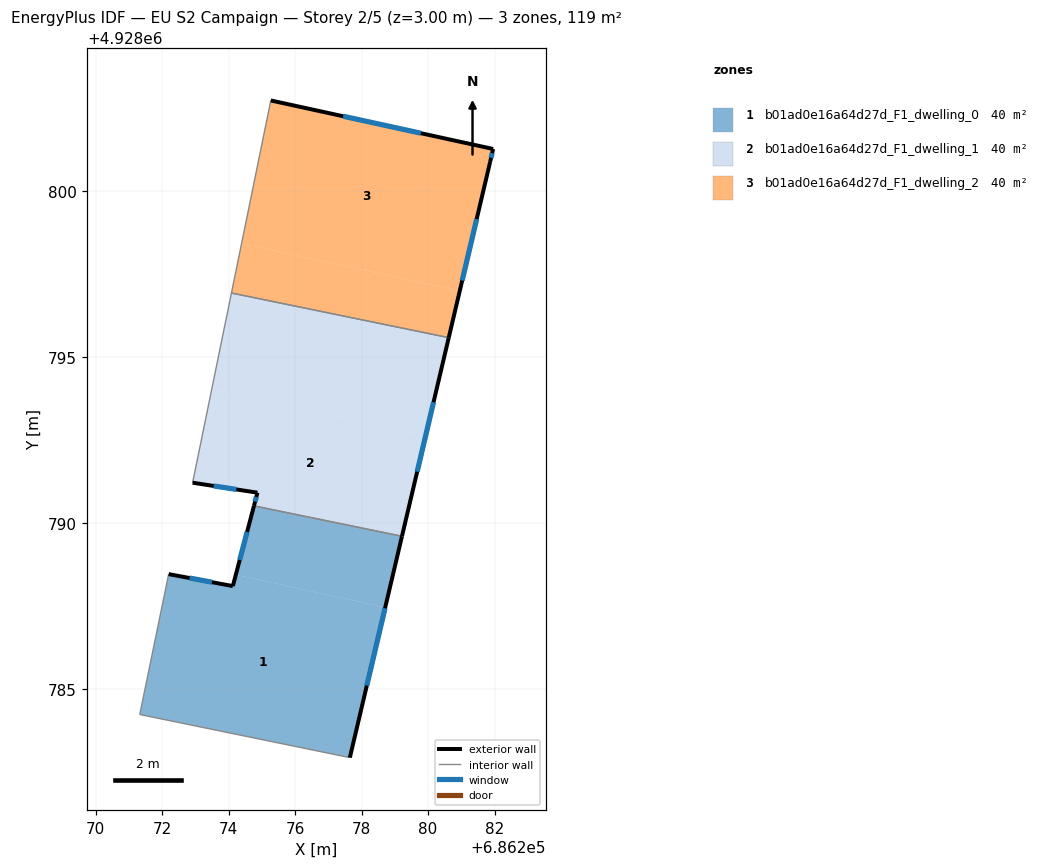
=== STOREY PLAN SPEC (per zone: floor XY polygon, exterior-wall plan segments, windows/doors) ===
zone 1: b01ad0e16a64d27d_F1_dwelling_0  (39.7 m²)
  floor: (686278.71, 4928787.47) (686277.65, 4928782.95) (686271.33, 4928784.25) (686272.20, 4928788.47) (686274.13, 4928788.11) (686274.22, 4928788.45)
  floor: (686279.22, 4928789.61) (686278.71, 4928787.47) (686274.22, 4928788.45) (686274.76, 4928790.52)
  exterior wall: (686274.13, 4928788.11) – (686272.20, 4928788.47)  [2.0 m]
    window: (686273.50, 4928788.23) – (686272.83, 4928788.35)  [0.7 m²]
  exterior wall: (686274.76, 4928790.52) – (686274.13, 4928788.11)  [2.5 m]
    window: (686274.56, 4928789.74) – (686274.33, 4928788.89)  [0.9 m²]
  exterior wall: (686277.65, 4928782.95) – (686279.22, 4928789.61)  [6.8 m]
    window: (686278.16, 4928785.11) – (686278.71, 4928787.44)  [2.5 m²]
  interior walls: 3
zone 2: b01ad0e16a64d27d_F1_dwelling_1  (39.7 m²)
  floor: (686279.93, 4928792.63) (686279.22, 4928789.61) (686274.76, 4928790.52) (686274.87, 4928790.92) (686272.92, 4928791.22) (686273.49, 4928794.03)
  floor: (686280.62, 4928795.58) (686279.93, 4928792.63) (686273.49, 4928794.03) (686274.09, 4928796.92)
  exterior wall: (686279.22, 4928789.61) – (686280.62, 4928795.58)  [6.1 m]
    window: (686279.67, 4928791.55) – (686280.17, 4928793.64)  [2.3 m²]
  exterior wall: (686274.87, 4928790.92) – (686274.76, 4928790.52)  [0.4 m]
    window: (686274.83, 4928790.79) – (686274.80, 4928790.65)  [0.2 m²]
  exterior wall: (686272.92, 4928791.22) – (686274.87, 4928790.92)  [2.0 m]
    window: (686273.55, 4928791.12) – (686274.23, 4928791.02)  [0.7 m²]
  interior walls: 3
zone 3: b01ad0e16a64d27d_F1_dwelling_2  (39.7 m²)
  floor: (686280.95, 4928796.99) (686280.62, 4928795.58) (686274.09, 4928796.92) (686274.39, 4928798.42)
  floor: (686281.96, 4928801.26) (686281.87, 4928800.87) (686280.95, 4928796.99) (686274.39, 4928798.42) (686275.27, 4928802.72)
  exterior wall: (686280.62, 4928795.58) – (686281.87, 4928800.87)  [5.4 m]
    window: (686281.03, 4928797.30) – (686281.46, 4928799.15)  [2.0 m²]
  exterior wall: (686281.96, 4928801.26) – (686275.27, 4928802.72)  [6.8 m]
    window: (686279.78, 4928801.73) – (686277.45, 4928802.24)  [2.5 m²]
  exterior wall: (686281.87, 4928800.87) – (686281.96, 4928801.26)  [0.4 m]
    window: (686281.90, 4928800.99) – (686281.93, 4928801.13)  [0.1 m²]
  interior walls: 2

=== DERIVED (storey summary) ===
Building: EU S2 Campaign
Storey: 2 of 5  (floor level z = 3.00 m)
Storey gross floor area: 119.0 m²
Zones on this storey: 3
  - b01ad0e16a64d27d_F1_dwelling_0: floor 39.7 m²; exterior wall 11.3 m (33.9 m²); 3 window(s) 4.1 m²; WWR 12.2%
  - b01ad0e16a64d27d_F1_dwelling_1: floor 39.7 m²; exterior wall 8.5 m (25.6 m²); 3 window(s) 3.1 m²; WWR 12.2%
  - b01ad0e16a64d27d_F1_dwelling_2: floor 39.7 m²; exterior wall 12.7 m (38.0 m²); 3 window(s) 4.6 m²; WWR 12.2%
Zone adjacency (shared interzone walls):
  - b01ad0e16a64d27d_F1_dwelling_0 ↔ b01ad0e16a64d27d_F1_dwelling_1
  - b01ad0e16a64d27d_F1_dwelling_1 ↔ b01ad0e16a64d27d_F1_dwelling_2